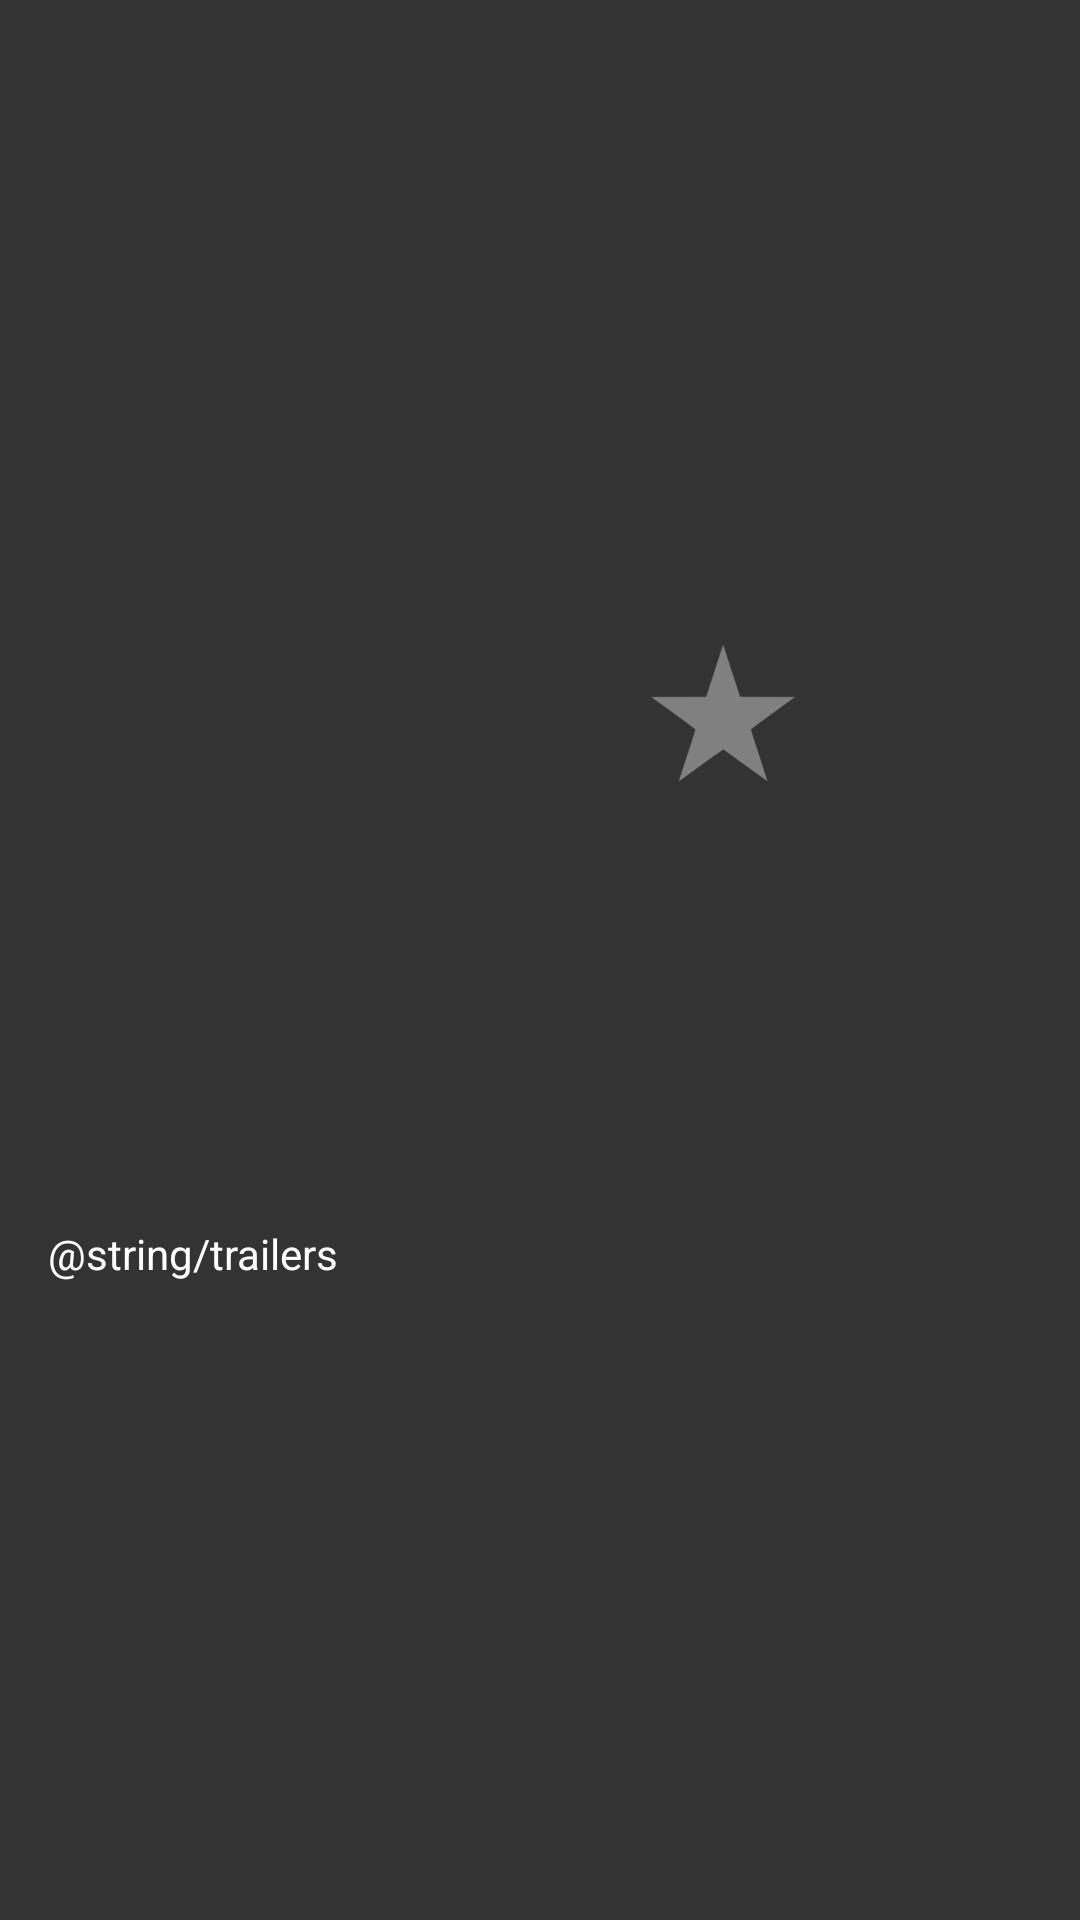

Android layout source for this screen:
<!-- AndroidManifest.xml: application theme AppTheme -->
<!-- res/layout/fragment_detail.xml -->
<?xml version="1.0" encoding="utf-8"?>
<LinearLayout xmlns:android="http://schemas.android.com/apk/res/android"
    android:layout_width="match_parent"
    android:layout_height="match_parent"
    android:background="@color/grey"
    android:orientation="vertical">

    <ScrollView
        android:layout_width="match_parent"
        android:layout_height="match_parent"
        android:paddingBottom="@dimen/activity_vertical_margin">

        <LinearLayout
            android:layout_width="match_parent"
            android:layout_height="match_parent"
            android:orientation="vertical">

            <TextView
                android:id="@+id/title"
                android:layout_width="match_parent"
                android:layout_height="wrap_content"
                android:fontFamily="sans-serif-condensed"
                android:paddingLeft="@dimen/activity_horizontal_margin"
                android:textColor="@color/white"
                android:textSize="@dimen/title_size" />

            <LinearLayout
                android:layout_width="wrap_content"
                android:layout_height="wrap_content"
                android:orientation="horizontal"
                android:paddingLeft="@dimen/activity_horizontal_margin"
                android:paddingRight="@dimen/activity_horizontal_margin"
                android:paddingTop="@dimen/activity_vertical_margin">

                <ImageView
                    android:id="@+id/movie_image"
                    android:layout_width="185dp"
                    android:layout_height="277dp" />

                <LinearLayout
                    android:layout_width="wrap_content"
                    android:layout_height="wrap_content"
                    android:layout_gravity="center_vertical"
                    android:orientation="vertical"
                    android:paddingLeft="@dimen/activity_horizontal_margin">

                    <TextView
                        android:id="@+id/release_date"
                        android:layout_width="wrap_content"
                        android:layout_height="wrap_content"
                        android:fontFamily="sans-serif-light"
                        android:textAppearance="?android:textAppearanceSmall"
                        android:textColor="@color/white" />

                    <TextView
                        android:id="@+id/average"
                        android:layout_width="wrap_content"
                        android:layout_height="wrap_content"
                        android:fontFamily="sans-serif-light"
                        android:textAppearance="?android:textAppearanceSmall"
                        android:textColor="@color/white" />

                    <ImageButton
                        android:id="@+id/favorite_button"
                        android:layout_width="wrap_content"
                        android:layout_height="wrap_content"
                        android:background="@drawable/favorite_button_selector" />

                </LinearLayout>

            </LinearLayout>

            <TextView
                android:id="@+id/overview"
                android:layout_width="wrap_content"
                android:layout_height="wrap_content"
                android:layout_marginBottom="@dimen/activity_vertical_margin"
                android:fontFamily="sans-serif-light"
                android:paddingLeft="@dimen/activity_horizontal_margin"
                android:paddingRight="@dimen/activity_horizontal_margin"
                android:paddingTop="@dimen/activity_vertical_margin"
                android:textColor="@color/white" />

            <TextView
                android:id="@+id/trailers_title"
                android:layout_width="wrap_content"
                android:layout_height="wrap_content"
                android:paddingLeft="@dimen/activity_horizontal_margin"
                android:text="@string/trailers"
                android:textColor="@color/white" />

            <android.support.v7.widget.RecyclerView
                android:id="@+id/trailer_list"
                android:layout_width="match_parent"
                android:layout_height="wrap_content"
                android:scrollbars="none" />

        </LinearLayout>
    </ScrollView>

</LinearLayout>
<!-- resources referenced by this layout -->
<resources>
  <color name="grey">#333333</color>
  <color name="white">#FFFFFF</color>
  <dimen name="activity_horizontal_margin">16dp</dimen>
  <dimen name="activity_vertical_margin">16dp</dimen>
  <dimen name="title_size">48sp</dimen>
  <!-- drawable favorite_button_selector (drawable) -->
  <?xml version="1.0" encoding="utf-8"?>
  <selector xmlns:android="http://schemas.android.com/apk/res/android">
      <item android:drawable="@drawable/selected_star" android:state_selected="true" /> 
      <item android:drawable="@drawable/unselected_star" /> 
  </selector>
  <string name="trailers">Trailers</string>
  <style name="AppTheme" parent="Theme.AppCompat.Light.DarkActionBar">
          
          <item name="colorPrimary">@color/dark_grey</item>
          <item name="colorPrimaryDark">@color/very_dark_grey</item>
      </style>
  <!-- drawable selected_star: png bitmap (drawable-hdpi, 2213 bytes) -->
  <!-- drawable unselected_star: png bitmap (drawable-hdpi, 1532 bytes) -->
  <color name="dark_grey">#222222</color>
  <color name="very_dark_grey">#111111</color>
</resources>
